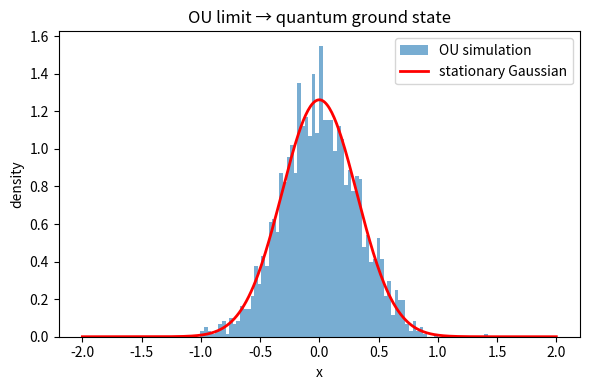

The script that saved this image:
import matplotlib.pyplot as plt
import numpy as np

# parameters
Gamma = 1.0
D = 0.1
dt = 0.01
steps = 50000
n_traj = 2000

# simulate OU trajectories
x = np.zeros((n_traj, steps))
for t in range(steps - 1):
    x[:, t + 1] = (
        x[:, t] - Gamma * x[:, t] * dt + np.sqrt(2 * D * dt) * np.random.randn(n_traj)
    )

# final distribution
x_final = x[:, -1]

# theoretical ground state
xs = np.linspace(-2, 2, 400)
rho_stat = np.sqrt(Gamma / (2 * np.pi * D)) * np.exp(-Gamma * xs**2 / (2 * D))

# plot
fig = plt.figure(figsize=(6, 4))
plt.hist(x_final, bins=80, density=True, alpha=0.6, label="OU simulation")
plt.plot(xs, rho_stat, "r-", lw=2, label="stationary Gaussian")
plt.xlabel("x")
plt.ylabel("density")
plt.title("OU limit → quantum ground state")
plt.legend()
plt.tight_layout()
plt.show()
fig.savefig("fig_OUlimit.pdf", bbox_inches="tight")
